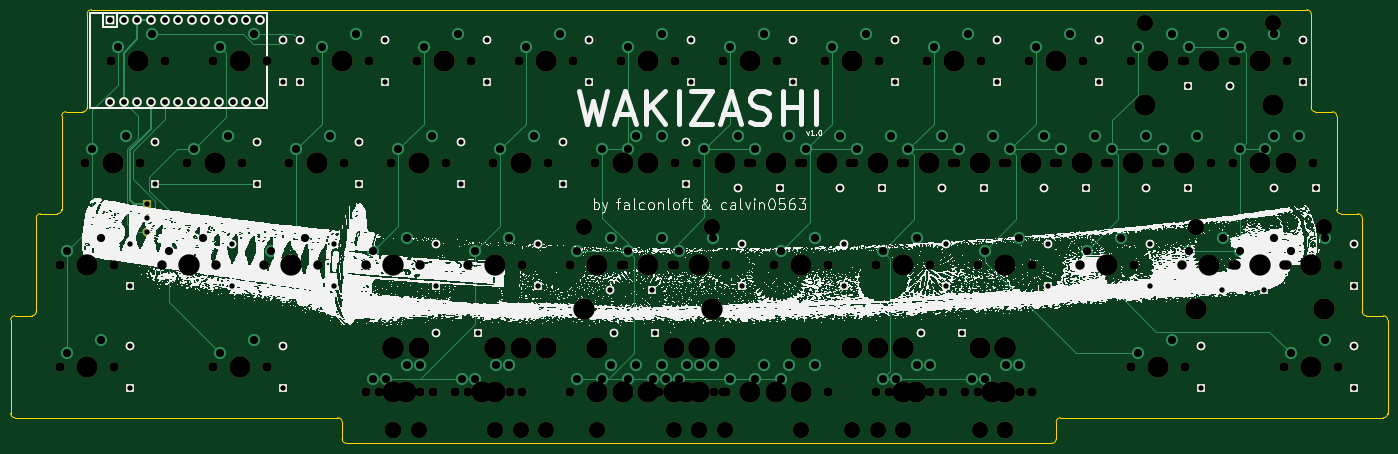
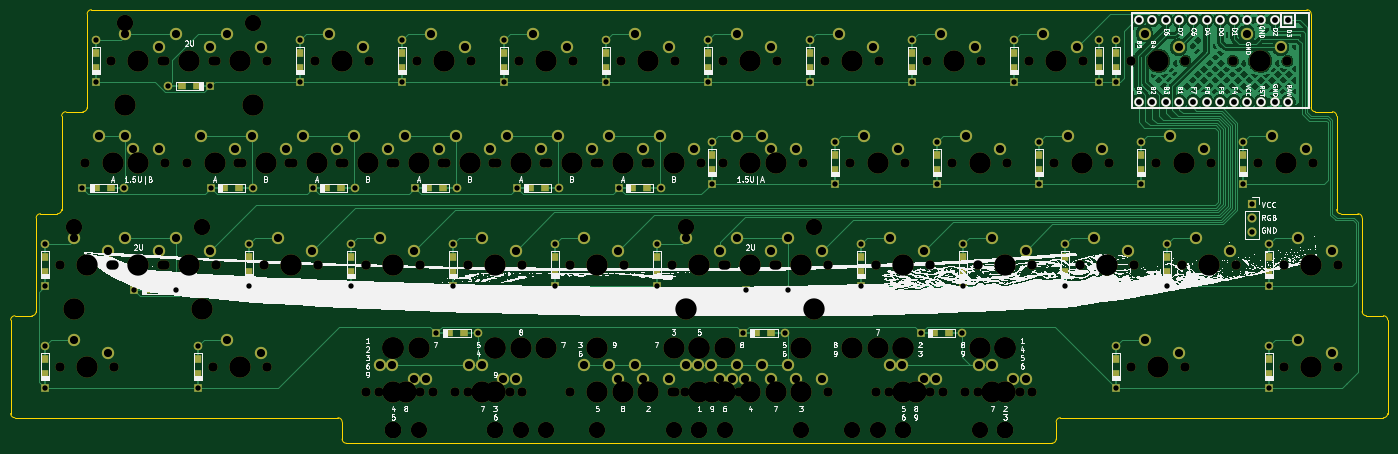
Circuit board: 11 layer files. Board 257.2 x 81.0 mm.
- bottom_copper: Wakizashi-B_Cu.gbr (145540 bytes)
- bottom_mask: Wakizashi-B_Mask.gbr (20400 bytes)
- paste: Wakizashi-B_Paste.gbr (3568 bytes)
- bottom_silk: Wakizashi-B_Silkscreen.gbr (317499 bytes)
- outline: Wakizashi-Edge_Cuts.gbr (2966 bytes)
- top_copper: Wakizashi-F_Cu.gbr (22965 bytes)
- top_mask: Wakizashi-F_Mask.gbr (13860 bytes)
- paste: Wakizashi-F_Paste.gbr (456 bytes)
- top_silk: Wakizashi-F_Silkscreen.gbr (1189858 bytes)
- drill: Wakizashi-NPTH.drl (4143 bytes)
- drill: Wakizashi-PTH.drl (4080 bytes)

=== bottom_copper: Wakizashi-B_Cu.gbr (145540 bytes, source omitted) ===
=== bottom_mask: Wakizashi-B_Mask.gbr (20400 bytes, source omitted) ===
=== paste: Wakizashi-B_Paste.gbr ===
%TF.GenerationSoftware,KiCad,Pcbnew,(7.0.0)*%
%TF.CreationDate,2023-09-10T22:45:04+02:00*%
%TF.ProjectId,Wakizashi,57616b69-7a61-4736-9869-2e6b69636164,rev?*%
%TF.SameCoordinates,Original*%
%TF.FileFunction,Paste,Bot*%
%TF.FilePolarity,Positive*%
%FSLAX46Y46*%
G04 Gerber Fmt 4.6, Leading zero omitted, Abs format (unit mm)*
G04 Created by KiCad (PCBNEW (7.0.0)) date 2023-09-10 22:45:04*
%MOMM*%
%LPD*%
G01*
G04 APERTURE LIST*
%ADD10R,1.200000X1.600000*%
%ADD11R,1.600000X1.200000*%
G04 APERTURE END LIST*
D10*
%TO.C,D37*%
X274637499Y-66487499D03*
X274637499Y-63687499D03*
%TD*%
%TO.C,D1*%
X74612499Y-28387499D03*
X74612499Y-25587499D03*
%TD*%
%TO.C,D39*%
X74612499Y-85537499D03*
X74612499Y-82737499D03*
%TD*%
%TO.C,D44*%
X274637499Y-85537499D03*
X274637499Y-82737499D03*
%TD*%
%TO.C,D10*%
X227012499Y-28387499D03*
X227012499Y-25587499D03*
%TD*%
%TO.C,D2*%
X77787499Y-28387499D03*
X77787499Y-25587499D03*
%TD*%
%TO.C,D3*%
X93662499Y-28387499D03*
X93662499Y-25587499D03*
%TD*%
%TO.C,D27*%
X84137499Y-66487499D03*
X84137499Y-63687499D03*
%TD*%
%TO.C,D7*%
X169862499Y-28387499D03*
X169862499Y-25587499D03*
%TD*%
%TO.C,D16*%
X107949999Y-47437499D03*
X107949999Y-44637499D03*
%TD*%
%TO.C,D17*%
X126999999Y-47437499D03*
X126999999Y-44637499D03*
%TD*%
D11*
%TO.C,D19*%
X164912499Y-50799999D03*
X162112499Y-50799999D03*
%TD*%
%TO.C,D30*%
X141099999Y-69849999D03*
X138299999Y-69849999D03*
%TD*%
%TO.C,D40*%
X108556249Y-77787499D03*
X105756249Y-77787499D03*
%TD*%
D10*
%TO.C,D38*%
X46037499Y-85537499D03*
X46037499Y-82737499D03*
%TD*%
%TO.C,D14*%
X69849999Y-47437499D03*
X69849999Y-44637499D03*
%TD*%
%TO.C,D32*%
X179387499Y-66487499D03*
X179387499Y-63687499D03*
%TD*%
D11*
%TO.C,D24*%
X265112499Y-50799999D03*
X262312499Y-50799999D03*
%TD*%
D10*
%TO.C,D4*%
X112712499Y-28387499D03*
X112712499Y-25587499D03*
%TD*%
D11*
%TO.C,D20*%
X183962499Y-50799999D03*
X181162499Y-50799999D03*
%TD*%
D10*
%TO.C,D35*%
X236537499Y-66487499D03*
X236537499Y-63687499D03*
%TD*%
D11*
%TO.C,D23*%
X241112499Y-50799999D03*
X238312499Y-50799999D03*
%TD*%
%TO.C,D42*%
X199043749Y-77787499D03*
X196243749Y-77787499D03*
%TD*%
D10*
%TO.C,D33*%
X198437499Y-66487499D03*
X198437499Y-63687499D03*
%TD*%
%TO.C,D26*%
X65087499Y-66487499D03*
X65087499Y-63687499D03*
%TD*%
%TO.C,D12*%
X265112499Y-28387499D03*
X265112499Y-25587499D03*
%TD*%
D11*
%TO.C,D22*%
X222062499Y-50799999D03*
X219262499Y-50799999D03*
%TD*%
D10*
%TO.C,D18*%
X150018749Y-47437499D03*
X150018749Y-44637499D03*
%TD*%
%TO.C,D8*%
X188912499Y-28387499D03*
X188912499Y-25587499D03*
%TD*%
%TO.C,D43*%
X246062499Y-85537499D03*
X246062499Y-82737499D03*
%TD*%
%TO.C,D31*%
X160337499Y-66487499D03*
X160337499Y-63687499D03*
%TD*%
%TO.C,D28*%
X103187499Y-66487499D03*
X103187499Y-63687499D03*
%TD*%
D11*
%TO.C,D41*%
X141706249Y-77787499D03*
X138906249Y-77787499D03*
%TD*%
D10*
%TO.C,D34*%
X217487499Y-66487499D03*
X217487499Y-63687499D03*
%TD*%
%TO.C,D13*%
X50799999Y-47437499D03*
X50799999Y-44637499D03*
%TD*%
%TO.C,D29*%
X122237499Y-66487499D03*
X122237499Y-63687499D03*
%TD*%
D11*
%TO.C,D21*%
X203012499Y-50799999D03*
X200212499Y-50799999D03*
%TD*%
D10*
%TO.C,D15*%
X88899999Y-47437499D03*
X88899999Y-44637499D03*
%TD*%
%TO.C,D25*%
X46037499Y-66487499D03*
X46037499Y-63687499D03*
%TD*%
D11*
%TO.C,D36*%
X255399999Y-69849999D03*
X252599999Y-69849999D03*
%TD*%
D10*
%TO.C,D6*%
X150812499Y-28387499D03*
X150812499Y-25587499D03*
%TD*%
%TO.C,D5*%
X131762499Y-28387499D03*
X131762499Y-25587499D03*
%TD*%
D11*
%TO.C,D11*%
X246249999Y-31749999D03*
X249049999Y-31749999D03*
%TD*%
D10*
%TO.C,D9*%
X207962499Y-28387499D03*
X207962499Y-25587499D03*
%TD*%
M02*

=== bottom_silk: Wakizashi-B_Silkscreen.gbr (317499 bytes, source omitted) ===
=== outline: Wakizashi-Edge_Cuts.gbr ===
%TF.GenerationSoftware,KiCad,Pcbnew,(7.0.0)*%
%TF.CreationDate,2023-09-10T22:45:04+02:00*%
%TF.ProjectId,Wakizashi,57616b69-7a61-4736-9869-2e6b69636164,rev?*%
%TF.SameCoordinates,Original*%
%TF.FileFunction,Profile,NP*%
%FSLAX46Y46*%
G04 Gerber Fmt 4.6, Leading zero omitted, Abs format (unit mm)*
G04 Created by KiCad (PCBNEW (7.0.0)) date 2023-09-10 22:45:04*
%MOMM*%
%LPD*%
G01*
G04 APERTURE LIST*
%TA.AperFunction,Profile*%
%ADD10C,0.100000*%
%TD*%
G04 APERTURE END LIST*
D10*
X272256250Y-55562500D02*
X275431250Y-55562500D01*
X29368750Y-55562500D02*
X32543750Y-55562500D01*
X24606250Y-74612500D02*
X27781250Y-74612500D01*
X37306250Y-36512500D02*
G75*
G03*
X38100000Y-35718800I-50J793800D01*
G01*
X280987500Y-75406250D02*
G75*
G03*
X280193750Y-74612500I-793800J-50D01*
G01*
X34131250Y-36512600D02*
G75*
G03*
X33337500Y-37306300I50J-793800D01*
G01*
X38893750Y-17462550D02*
X265906250Y-17462500D01*
X271462500Y-37306250D02*
X271462500Y-54768750D01*
X277018750Y-74612500D02*
X280193750Y-74612500D01*
X280193750Y-93662500D02*
G75*
G03*
X280987500Y-92868750I-50J793800D01*
G01*
X27781250Y-74612500D02*
G75*
G03*
X28575000Y-73818750I-50J793800D01*
G01*
X33337500Y-37306250D02*
X33337500Y-54768750D01*
X280987500Y-75406250D02*
X280987500Y-92868750D01*
X219868750Y-93662500D02*
X280193750Y-93662500D01*
X28575000Y-56356250D02*
X28575000Y-73818750D01*
X29368750Y-55562500D02*
G75*
G03*
X28575000Y-56356250I50J-793800D01*
G01*
X34131250Y-36512550D02*
X37306250Y-36512550D01*
X271462500Y-37306250D02*
G75*
G03*
X270668750Y-36512500I-793800J-50D01*
G01*
X218281250Y-98425000D02*
G75*
G03*
X219075000Y-97631250I-50J793800D01*
G01*
X266700000Y-18256250D02*
G75*
G03*
X265906250Y-17462500I-793800J-50D01*
G01*
X85725000Y-97631250D02*
X85725000Y-94456250D01*
X276225000Y-56356250D02*
X276225000Y-73818750D01*
X38893750Y-17462600D02*
G75*
G03*
X38100000Y-18256300I50J-793800D01*
G01*
X24606250Y-74612500D02*
G75*
G03*
X23812500Y-75406250I50J-793800D01*
G01*
X84931250Y-93662500D02*
X24606250Y-93662500D01*
X23812500Y-92868750D02*
G75*
G03*
X24606250Y-93662500I793800J50D01*
G01*
X38100000Y-18256300D02*
X38100000Y-35718800D01*
X85725000Y-97631250D02*
G75*
G03*
X86518750Y-98425000I793800J50D01*
G01*
X271462500Y-54768750D02*
G75*
G03*
X272256250Y-55562500I793800J50D01*
G01*
X219868750Y-93662500D02*
G75*
G03*
X219075000Y-94456250I50J-793800D01*
G01*
X266700000Y-18256250D02*
X266700000Y-35718750D01*
X219075000Y-94456250D02*
X219075000Y-97631250D01*
X276225000Y-73818750D02*
G75*
G03*
X277018750Y-74612500I793800J50D01*
G01*
X266700000Y-35718750D02*
G75*
G03*
X267493750Y-36512500I793800J50D01*
G01*
X32543750Y-55562500D02*
G75*
G03*
X33337500Y-54768750I-50J793800D01*
G01*
X267493750Y-36512500D02*
X270668750Y-36512500D01*
X85725000Y-94456250D02*
G75*
G03*
X84931250Y-93662500I-793800J-50D01*
G01*
X23812500Y-75406250D02*
X23812500Y-92868750D01*
X276225000Y-56356250D02*
G75*
G03*
X275431250Y-55562500I-793800J-50D01*
G01*
X218281250Y-98425000D02*
X86518750Y-98425000D01*
M02*

=== top_copper: Wakizashi-F_Cu.gbr (22965 bytes, source omitted) ===
=== top_mask: Wakizashi-F_Mask.gbr (13860 bytes, source omitted) ===
=== paste: Wakizashi-F_Paste.gbr ===
%TF.GenerationSoftware,KiCad,Pcbnew,(7.0.0)*%
%TF.CreationDate,2023-09-10T22:45:04+02:00*%
%TF.ProjectId,Wakizashi,57616b69-7a61-4736-9869-2e6b69636164,rev?*%
%TF.SameCoordinates,Original*%
%TF.FileFunction,Paste,Top*%
%TF.FilePolarity,Positive*%
%FSLAX46Y46*%
G04 Gerber Fmt 4.6, Leading zero omitted, Abs format (unit mm)*
G04 Created by KiCad (PCBNEW (7.0.0)) date 2023-09-10 22:45:04*
%MOMM*%
%LPD*%
G01*
G04 APERTURE LIST*
G04 APERTURE END LIST*
M02*

=== top_silk: Wakizashi-F_Silkscreen.gbr (1189858 bytes, source omitted) ===
=== drill: Wakizashi-NPTH.drl ===
M48
; DRILL file {KiCad (7.0.0)} date Sun Sep 10 22:45:06 2023
; FORMAT={-:-/ absolute / inch / decimal}
; #@! TF.CreationDate,2023-09-10T22:45:06+02:00
; #@! TF.GenerationSoftware,Kicad,Pcbnew,(7.0.0)
; #@! TF.FileFunction,NonPlated,1,2,NPTH
FMAT,2
INCH
; #@! TA.AperFunction,NonPlated,NPTH,ComponentDrill
T1C0.0689
; #@! TA.AperFunction,NonPlated,NPTH,ComponentDrill
T2C0.1200
; #@! TA.AperFunction,NonPlated,NPTH,ComponentDrill
T3C0.1570
%
G90
G05
T1
X1.3Y-2.5625
X1.3Y-3.3125
X1.4875Y-1.8125
X1.675Y-1.0625
X1.7Y-2.5625
X1.7Y-3.3125
X1.8875Y-1.8125
X2.05Y-2.5625
X2.075Y-1.0625
X2.2375Y-1.8125
X2.425Y-1.0625
X2.425Y-3.3125
X2.45Y-2.5625
X2.6375Y-1.8125
X2.8Y-2.5625
X2.825Y-1.0625
X2.825Y-3.3125
X2.9875Y-1.8125
X3.175Y-1.0625
X3.2Y-2.5625
X3.3875Y-1.8125
X3.55Y-2.5625
X3.55Y-3.5
X3.575Y-1.0625
X3.6437Y-3.5
X3.7375Y-1.8125
X3.925Y-1.0625
X3.95Y-2.5625
X3.95Y-3.5
X4.0438Y-3.5
X4.1375Y-1.8125
X4.2062Y-3.5
X4.3Y-2.5625
X4.3Y-3.5
X4.325Y-1.0625
X4.4875Y-1.8125
X4.6063Y-3.5
X4.675Y-1.0625
X4.7Y-2.5625
X4.7Y-3.5
X4.8875Y-1.8125
X5.05Y-2.5625
X5.05Y-3.5
X5.075Y-1.0625
X5.2375Y-1.8125
X5.2375Y-3.5
X5.425Y-1.0625
X5.425Y-1.8125
X5.425Y-2.5625
X5.425Y-3.5
X5.45Y-2.5625
X5.45Y-3.5
X5.6125Y-3.5
X5.6375Y-1.8125
X5.6375Y-3.5
X5.7062Y-3.5
X5.8Y-2.5625
X5.8Y-3.5
X5.825Y-1.0625
X5.825Y-1.8125
X5.825Y-2.5625
X5.825Y-3.5
X5.9875Y-1.8125
X6.0125Y-3.5
X6.1063Y-3.5
X6.175Y-1.0625
X6.175Y-3.5
X6.2Y-2.5625
X6.2Y-3.5
X6.3625Y-1.8125
X6.3625Y-3.5
X6.3875Y-1.8125
X6.55Y-2.5625
X6.55Y-3.5
X6.575Y-1.0625
X6.575Y-3.5
X6.7375Y-1.8125
X6.7625Y-1.8125
X6.7625Y-3.5
X6.925Y-1.0625
X6.95Y-2.5625
X6.95Y-3.5
X7.1125Y-1.8125
X7.1375Y-1.8125
X7.3Y-2.5625
X7.3Y-3.5
X7.325Y-1.0625
X7.3937Y-3.5
X7.4875Y-1.8125
X7.5125Y-1.8125
X7.675Y-1.0625
X7.7Y-2.5625
X7.7Y-3.5
X7.7938Y-3.5
X7.8625Y-1.8125
X7.8875Y-1.8125
X7.9562Y-3.5
X8.05Y-2.5625
X8.05Y-3.5
X8.075Y-1.0625
X8.2375Y-1.8125
X8.2625Y-1.8125
X8.3562Y-3.5
X8.425Y-1.0625
X8.45Y-2.5625
X8.45Y-3.5
X8.6125Y-1.8125
X8.6375Y-1.8125
X8.8Y-2.5625
X8.825Y-1.0625
X8.9875Y-1.8125
X9.0125Y-1.8125
X9.175Y-1.0625
X9.175Y-3.3125
X9.2Y-2.5625
X9.3625Y-1.8125
X9.3875Y-1.8125
X9.55Y-1.0625
X9.55Y-2.5625
X9.575Y-1.0625
X9.575Y-3.3125
X9.7625Y-1.8125
X9.925Y-1.0625
X9.925Y-1.8125
X9.925Y-2.5625
X9.95Y-1.0625
X9.95Y-2.5625
X10.1125Y-1.8125
X10.3Y-2.5625
X10.3Y-3.3125
X10.325Y-1.0625
X10.325Y-1.8125
X10.325Y-2.5625
X10.5125Y-1.8125
X10.7Y-2.5625
X10.7Y-3.3125
T2
X3.75Y-3.775
X3.75Y-3.775
X3.75Y-3.775
X3.9375Y-3.775
X4.5Y-3.775
X4.5Y-3.775
X4.6875Y-3.775
X4.875Y-3.775
X5.1562Y-2.2875
X5.25Y-3.775
X5.8125Y-3.775
X6.0Y-3.775
X6.0Y-3.775
X6.0938Y-2.2875
X6.1875Y-3.775
X6.75Y-3.775
X7.125Y-3.775
X7.3125Y-3.775
X7.5Y-3.775
X7.5Y-3.775
X8.0625Y-3.775
X8.25Y-3.775
X8.25Y-3.775
X8.25Y-3.775
X9.2812Y-0.7875
X9.6562Y-2.2875
X10.2188Y-0.7875
X10.5938Y-2.2875
T3
X1.5Y-2.5625
X1.5Y-3.3125
X1.6875Y-1.8125
X1.875Y-1.0625
X2.25Y-2.5625
X2.4375Y-1.8125
X2.625Y-1.0625
X2.625Y-3.3125
X3.0Y-2.5625
X3.1875Y-1.8125
X3.375Y-1.0625
X3.75Y-2.5625
X3.75Y-3.175
X3.75Y-3.175
X3.75Y-3.175
X3.75Y-3.5
X3.8438Y-3.5
X3.9375Y-1.8125
X3.9375Y-3.175
X4.125Y-1.0625
X4.4062Y-3.5
X4.5Y-2.5625
X4.5Y-3.175
X4.5Y-3.175
X4.5Y-3.5
X4.6875Y-1.8125
X4.6875Y-3.175
X4.875Y-1.0625
X4.875Y-3.175
X5.1562Y-2.8875
X5.25Y-2.5625
X5.25Y-3.175
X5.25Y-3.5
X5.4375Y-1.8125
X5.4375Y-3.5
X5.625Y-1.0625
X5.625Y-1.8125
X5.625Y-2.5625
X5.625Y-3.5
X5.8125Y-3.175
X5.8125Y-3.5
X5.9062Y-3.5
X6.0Y-2.5625
X6.0Y-3.175
X6.0Y-3.175
X6.0Y-3.5
X6.0938Y-2.8875
X6.1875Y-1.8125
X6.1875Y-3.175
X6.375Y-1.0625
X6.375Y-3.5
X6.5625Y-1.8125
X6.5625Y-3.5
X6.75Y-2.5625
X6.75Y-3.175
X6.75Y-3.5
X6.9375Y-1.8125
X7.125Y-1.0625
X7.125Y-3.175
X7.3125Y-1.8125
X7.3125Y-3.175
X7.5Y-2.5625
X7.5Y-3.175
X7.5Y-3.175
X7.5Y-3.5
X7.5938Y-3.5
X7.6875Y-1.8125
X7.875Y-1.0625
X8.0625Y-1.8125
X8.0625Y-3.175
X8.1562Y-3.5
X8.25Y-2.5625
X8.25Y-3.175
X8.25Y-3.175
X8.25Y-3.175
X8.25Y-3.5
X8.4375Y-1.8125
X8.625Y-1.0625
X8.8125Y-1.8125
X9.0Y-2.5625
X9.1875Y-1.8125
X9.2812Y-1.3875
X9.375Y-1.0625
X9.375Y-3.3125
X9.5625Y-1.8125
X9.6562Y-2.8875
X9.75Y-1.0625
X9.75Y-2.5625
X10.125Y-1.0625
X10.125Y-1.8125
X10.125Y-2.5625
X10.2188Y-1.3875
X10.3125Y-1.8125
X10.5Y-2.5625
X10.5Y-3.3125
X10.5938Y-2.8875
T0
M30

=== drill: Wakizashi-PTH.drl ===
M48
; DRILL file {KiCad (7.0.0)} date Sun Sep 10 22:45:06 2023
; FORMAT={-:-/ absolute / inch / decimal}
; #@! TF.CreationDate,2023-09-10T22:45:06+02:00
; #@! TF.GenerationSoftware,Kicad,Pcbnew,(7.0.0)
; #@! TF.FileFunction,Plated,1,2,PTH
FMAT,2
INCH
; #@! TA.AperFunction,Plated,PTH,ComponentDrill
T1C0.0394
; #@! TA.AperFunction,Plated,PTH,ComponentDrill
T2C0.0430
; #@! TA.AperFunction,Plated,PTH,ComponentDrill
T3C0.0600
%
G90
G05
T1
X1.8125Y-2.409
X1.8125Y-2.716
X1.8125Y-3.159
X1.8125Y-3.466
X1.9375Y-2.1187
X1.9375Y-2.2188
X1.9375Y-2.3188
X2.0Y-1.659
X2.0Y-1.966
X2.5625Y-2.409
X2.5625Y-2.716
X2.75Y-1.659
X2.75Y-1.966
X2.9375Y-0.909
X2.9375Y-1.216
X2.9375Y-3.159
X2.9375Y-3.466
X3.0625Y-0.909
X3.0625Y-1.216
X3.3125Y-2.409
X3.3125Y-2.716
X3.5Y-1.659
X3.5Y-1.966
X3.6875Y-0.909
X3.6875Y-1.216
X4.0625Y-2.409
X4.0625Y-2.716
X4.0652Y-3.0625
X4.25Y-1.659
X4.25Y-1.966
X4.3723Y-3.0625
X4.4375Y-0.909
X4.4375Y-1.216
X4.8125Y-2.409
X4.8125Y-2.716
X5.0Y-1.659
X5.0Y-1.966
X5.1875Y-0.909
X5.1875Y-1.216
X5.3465Y-2.75
X5.3703Y-3.0625
X5.6535Y-2.75
X5.6774Y-3.0625
X5.9062Y-1.659
X5.9062Y-1.966
X5.9375Y-0.909
X5.9375Y-1.216
X6.284Y-2.0
X6.3125Y-2.409
X6.3125Y-2.716
X6.591Y-2.0
X6.6875Y-0.909
X6.6875Y-1.216
X7.034Y-2.0
X7.0625Y-2.409
X7.0625Y-2.716
X7.341Y-2.0
X7.4375Y-0.909
X7.4375Y-1.216
X7.6277Y-3.0625
X7.784Y-2.0
X7.8125Y-2.409
X7.8125Y-2.716
X7.9348Y-3.0625
X8.091Y-2.0
X8.1875Y-0.909
X8.1875Y-1.216
X8.534Y-2.0
X8.5625Y-2.409
X8.5625Y-2.716
X8.841Y-2.0
X8.9375Y-0.909
X8.9375Y-1.216
X9.284Y-2.0
X9.3125Y-2.409
X9.3125Y-2.716
X9.591Y-2.0
X9.5965Y-1.25
X9.6875Y-3.159
X9.6875Y-3.466
X9.8465Y-2.75
X9.9035Y-1.25
X10.1535Y-2.75
X10.2288Y-2.0
X10.4375Y-0.909
X10.4375Y-1.216
X10.5359Y-2.0
X10.8125Y-2.409
X10.8125Y-2.716
X10.8125Y-3.159
X10.8125Y-3.466
T2
X1.6687Y-0.7625
X1.6687Y-1.3625
X1.7688Y-0.7625
X1.7688Y-1.3625
X1.8687Y-0.7625
X1.8687Y-1.3625
X1.9688Y-0.7625
X1.9688Y-1.3625
X2.0688Y-0.7625
X2.0688Y-1.3625
X2.1687Y-0.7625
X2.1687Y-1.3625
X2.2687Y-0.7625
X2.2687Y-1.3625
X2.3687Y-0.7625
X2.3687Y-1.3625
X2.4688Y-0.7625
X2.4688Y-1.3625
X2.5688Y-0.7625
X2.5688Y-1.3625
X2.6687Y-0.7625
X2.6687Y-1.3625
X2.7687Y-0.7625
X2.7687Y-1.3625
T3
X1.35Y-2.4625
X1.35Y-3.2125
X1.5375Y-1.7125
X1.6Y-2.3625
X1.6Y-3.1125
X1.725Y-0.9625
X1.7875Y-1.6125
X1.975Y-0.8625
X2.1Y-2.4625
X2.2875Y-1.7125
X2.35Y-2.3625
X2.475Y-0.9625
X2.475Y-3.2125
X2.5375Y-1.6125
X2.725Y-0.8625
X2.725Y-3.1125
X2.85Y-2.4625
X3.0375Y-1.7125
X3.1Y-2.3625
X3.225Y-0.9625
X3.2875Y-1.6125
X3.475Y-0.8625
X3.6Y-2.4625
X3.6Y-3.4
X3.6938Y-3.4
X3.7875Y-1.7125
X3.85Y-2.3625
X3.85Y-3.3
X3.9438Y-3.3
X3.975Y-0.9625
X4.0375Y-1.6125
X4.225Y-0.8625
X4.2562Y-3.4
X4.35Y-2.4625
X4.35Y-3.4
X4.5062Y-3.3
X4.5375Y-1.7125
X4.6Y-2.3625
X4.6Y-3.3
X4.725Y-0.9625
X4.7875Y-1.6125
X4.975Y-0.8625
X5.1Y-2.4625
X5.1Y-3.4
X5.2875Y-1.7125
X5.2875Y-3.4
X5.35Y-2.3625
X5.35Y-3.3
X5.475Y-0.9625
X5.475Y-1.7125
X5.475Y-2.4625
X5.475Y-3.4
X5.5375Y-1.6125
X5.5375Y-3.3
X5.6625Y-3.4
X5.725Y-0.8625
X5.725Y-1.6125
X5.725Y-2.3625
X5.725Y-3.3
X5.7562Y-3.4
X5.85Y-2.4625
X5.85Y-3.4
X5.9125Y-3.3
X6.0062Y-3.3
X6.0375Y-1.7125
X6.1Y-2.3625
X6.1Y-3.3
X6.225Y-0.9625
X6.225Y-3.4
X6.2875Y-1.6125
X6.4125Y-1.7125
X6.4125Y-3.4
X6.475Y-0.8625
X6.475Y-3.3
X6.6Y-2.4625
X6.6Y-3.4
X6.6625Y-1.6125
X6.6625Y-3.3
X6.7875Y-1.7125
X6.85Y-2.3625
X6.85Y-3.3
X6.975Y-0.9625
X7.0375Y-1.6125
X7.1625Y-1.7125
X7.225Y-0.8625
X7.35Y-2.4625
X7.35Y-3.4
X7.4125Y-1.6125
X7.4437Y-3.4
X7.5375Y-1.7125
X7.6Y-2.3625
X7.6Y-3.3
X7.6937Y-3.3
X7.725Y-0.9625
X7.7875Y-1.6125
X7.9125Y-1.7125
X7.975Y-0.8625
X8.0062Y-3.4
X8.1Y-2.4625
X8.1Y-3.4
X8.1625Y-1.6125
X8.2562Y-3.3
X8.2875Y-1.7125
X8.35Y-2.3625
X8.35Y-3.3
X8.475Y-0.9625
X8.5375Y-1.6125
X8.6625Y-1.7125
X8.725Y-0.8625
X8.85Y-2.4625
X8.9125Y-1.6125
X9.0375Y-1.7125
X9.1Y-2.3625
X9.225Y-0.9625
X9.225Y-3.2125
X9.2875Y-1.6125
X9.4125Y-1.7125
X9.475Y-0.8625
X9.475Y-3.1125
X9.6Y-0.9625
X9.6Y-2.4625
X9.6625Y-1.6125
X9.85Y-0.8625
X9.85Y-2.3625
X9.975Y-0.9625
X9.975Y-1.7125
X9.975Y-2.4625
X10.1625Y-1.7125
X10.225Y-0.8625
X10.225Y-1.6125
X10.225Y-2.3625
X10.35Y-2.4625
X10.35Y-3.2125
X10.4125Y-1.6125
X10.6Y-2.3625
X10.6Y-3.1125
T0
M30

